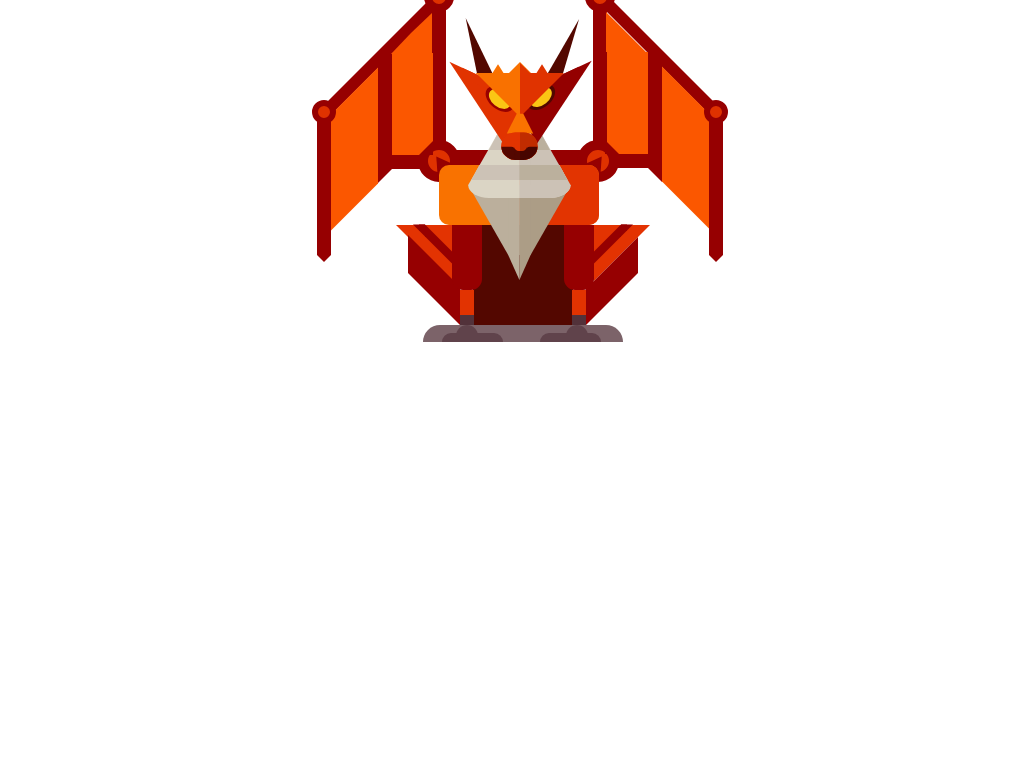

Write the HTML and CSS that draws this image.

<!DOCTYPE html>
<html>

<head>

  <meta charset="UTF-8">

  <title>纯CSS3绘制的火龙图像DEMO演示</title>

    <style>
body, html {
  margin: 0px; 
  padding: 0px; 
}

#DRAGON {
  width: 1px; 
  margin: 165px auto; 
  text-align: center; 
}

#SELECT {
  margin-left: 17px; 
}

.bellyStart {
  width: 0px; 
  height: 0px; 
  border: 25px solid transparent; 
  border-top: 70px solid #ac9d86; 
  border-left: 7px solid #ac9d86; 
  margin-top: 185px; 
  transform: scaleX(1.6); 
}

.bellyStart:before {
  content: ' ';
  position: absolute; 
  width: 0px; 
  height: 0px; 
  margin-top: -70px; 
  margin-left: -39px; 
  border: 25px solid transparent; 
  border-top: 70px solid #bbaf9c; 
  border-right: 7px solid #bbaf9c; 
}

.BStop {
  width: 0px; 
  height: 0px; 
  border: 25px solid transparent; 
  border-bottom: 70px solid #CCC2B6; 
  border-left: 7px solid #CCC2B6; 
  margin-top: -165px; 
  margin-left: -7px; 
}

.BStop:before {
  content: ' ';
  position: absolute; 
  width: 0px; 
  height: 0px; 
  margin-top: -25px; 
  margin-left: -39px; 
  border: 25px solid transparent; 
  border-bottom: 70px solid #DBD5C5; 
  border-right: 7px solid #DBD5C5; 
}

.BSround {
  position: absolute; 
  width: 64px; 
  height: 13px; 
  background-color: #DBD5C5; 
  border-radius: 0px 0px 50px 50px; 
  margin-top: -70px; 
  margin-left: -39px; 
}

.BSRright {
  position: absolute; 
  width: 32px; 
  height: 13px; 
  background-color: #CCC2B6; 
  border-radius: 0px 0px 50px 0px; 
  margin-top: 0px; 
  margin-left: 32px; 
}

.headStart {
  position: absolute; 
  z-index: 1; 
  width: 0px; 
  height: 0px; 
  border: 20px solid transparent; 
  border-top: 20px solid #F97100; 
  border-right: 20px solid #F97100; 
  margin-top: -110px; 
  margin-left: -51px; 
  transform: scale(1.1);
}

.HSotherSideStart {
  position: absolute; 
  z-index: 1; 
  width: 0px; 
  height: 0px; 
  border: 20px solid transparent; 
  border-top: 20px solid #F97100; 
  border-right: 20px solid #F97100; 
  margin-top: -20px; 
  margin-left: -20px; 
}

.HSotherSide {
  position: absolute; 
  width: 0px; 
  height: 0px; 
  border: 20px solid transparent; 
  border-top: 20px solid #E03300; 
  border-left: 20px solid #E03300; 
  margin-top: -20px; 
  margin-left: 20px; 
  z-index: 1; 
}

.horn {
  width: 0px; 
  height: 0px; 
  border: 7px solid transparent; 
  border-bottom: 50px solid #530800; 
  transform: skew(19deg); 
  position: absolute; 
  margin-top: -77px; 
  margin-left: -29px; 
}

.horn:after {
  content: ' '; 
  width: 0px; 
  height: 0px; 
  border: 7px solid transparent; 
  border-bottom: 50px solid #530800; 
  transform: skew(-38deg); 
  position: absolute; 
  margin-top: -6px; 
  margin-left: 79px; 
}

.pokeSpike {
  width: 0px; 
  height: 0px; 
  border: 10px solid transparent; 
  border-bottom: 10px solid #F97100; 
  position: absolute; 
  margin-top: -40px; 
  margin-left: 10px; 
}

.pokeSpike:before {
  content: ' '; 
  width: 0px; 
  height: 0px; 
  border: 5px solid transparent; 
  border-bottom: 8px solid #F97100; 
  position: absolute; 
  margin-top: -3px; 
  margin-left: -25px; 
}

.pokeSpike:after {
  content: ' '; 
  width: 0px; 
  height: 0px; 
  border: 5px solid transparent; 
  border-bottom: 8px solid #DF3400; 
  position: absolute; 
  margin-top: -3px; 
  margin-left: 15px; 
}

.PSright {
  width: 0px; 
  height: 0px; 
  border: 5px solid transparent; 
  border-bottom: 5px solid #DF3400; 
  border-left: 5px solid #DF3400; 
  position: absolute; 
  margin-top: 1px; 
  margin-left: 0px; 
}

.leftSideFace {
  width: 0px; 
  height: 0px; 
  border-top: 10px solid transparent; 
  border-left: 50px solid transparent; 
  border-bottom: 50px solid #E13300; 
  border-right: 10px solid #E13300; 
  position: absolute; 
  margin-top: -22px; 
  margin-left: -49px; 
  transform: rotate(-65deg) scaleX(0.8) scaleY(1.3);
  z-index: -1; 
}

.rightSideFace {
  width: 0px; 
  height: 0px; 
  border-top: 10px solid transparent; 
  border-right: 50px solid transparent; 
  border-bottom: 50px solid #940000; 
  border-left: 10px solid #940000; 
  position: absolute; 
  margin-top: -23px; 
  margin-left: 30px; 
  transform: rotate(65deg) scaleX(0.8) scaleY(1.3);
  z-index: -10; 
}

.LSFeye {
  width: 20px; 
  height: 20px; 
  background-color: #FBC614; 
  border-radius: 100%; 
  position: absolute; 
  margin-top: 20px; 
  margin-left: -17px; 
  transform: rotate(60deg) scaleX(0.8);
  border: 3px solid #980100; 
}

.RSFeye {
  width: 20px; 
  height: 20px; 
  background-color: #FBC614; 
  border-radius: 100%; 
  position: absolute; 
  margin-top: 20px; 
  margin-left: -10px; 
  transform: rotate(-60deg) scaleX(0.8);
  border: 3px solid #510700; 
}

.snout {
  width: 6px; 
  height: 0px; 
  border: 9px solid transparent; 
  border-bottom: 18px solid #FA7300; 
  position: absolute; 
  margin-top: 8px; 
  margin-left: 8px; 
  z-index: 2; 
}

.snout:before {
  content: ' ';
  width: 33px; 
  height: 25px; 
  background-color: #E23401; 
  border-radius: 50px; 
  position: absolute; 
  margin-top: 17px; 
  margin-left: -17px; 
  z-index: 3; 
  overflow: hidden; 
}

.snout:after {
  content: ' ';
  width: 16px; 
  height: 25px; 
  background-color: rgba(0, 0, 0, 0.15); 
  border-radius: 0px 50px 50px 0px; 
  position: absolute; 
  margin-top: 17px; 
  margin-left: 0px; 
  z-index: 100; 
}

.SNwrap {
  width: 33px; 
  height: 25px; 
  background-color: #E23401; 
  border-radius: 50px; 
  position: absolute; 
  margin-top: 17px; 
  margin-left: -14px; 
  z-index: 3; 
  overflow: hidden; 
}

.nost {
  width: 15px; 
  height: 15px; 
  background-color: #540700; 
  position: absolute; 
  margin-top: 13px; 
  margin-left: -2px; 
  z-index: 4; 
  border-top-right-radius: 4px; 
}

.nost:before {
  content: ' '; 
  width: 11px; 
  height: 11px; 
  background-color: #E23401; 
  position: absolute; 
  margin-top: -7px; 
  margin-left: 6px; 
  z-index: 4; 
  border-radius: 4px; 
  box-shadow: 0px 5px 0px #540700, 0px 10px 0px #540700; 
}

.nost:after {
  content: ' '; 
  width: 15px; 
  height: 15px; 
  background-color: #540700; 
  position: absolute; 
  margin-top: 0px; 
  margin-left: 16px; 
  z-index: 4; 
  border-top-left-radius: 4px; 
}

.BSstripe {
  position: absolute; 
  width: 50px; 
  height: 0px; 
  border: 5px solid transparent; 
  border-bottom: 15px solid #CCC2B6; 
  margin-top: -95px; 
  margin-left: -37px; 
  z-index: 5; 
}

.BSstripe:after {
  content: ' ';
  position: absolute; 
  width: 25px; 
  height: 0px; 
  border-right: 5px solid transparent; 
  border-bottom: 15px solid #BBB09D; 
  margin-top: 0px; 
  margin-left: 0px; 
  z-index: 5; 
}

.BSstripeTwo {
  position: absolute; 
  width: 28px; 
  height: 0px; 
  border: 5px solid transparent; 
  border-bottom: 15px solid #CCC2B6; 
  margin-top: -125px; 
  margin-left: -26px; 
  z-index: 5; 
}

.BSstripeTwo:after {
  content: ' ';
  position: absolute; 
  width: 14px; 
  height: 0px; 
  border-right: 5px solid transparent; 
  border-bottom: 15px solid #BBB09D; 
  margin-top: 0px; 
  margin-left: 0px; 
  z-index: 5; 
}

.belt {
  width: 160px; 
  height: 60px; 
  position: absolute; 
  background-color: #F97200; 
  margin-top: -115px; 
  margin-left: -90px; 
  z-index: -1; 
  border-radius: 10px; 
}

.belt:after {
  content: ' '; 
  width: 80px; 
  height: 60px; 
  position: absolute; 
  background-color: #E23401; 
  border-radius: 0px 10px 10px 0px; 
}

.wingsStart {
  width: 154px; 
  height: 15px; 
  background-color: #960001; 
  position: absolute; 
  margin-top: -35px; 
  margin-left: -86px; 
  z-index: -3; 
}

.WSleftBall {
  width: 22px; 
  height: 22px; 
  background-color: #DF3200; 
  border-radius: 100%; 
  position: absolute; 
  z-index: -3; 
  margin-top: -10px; 
  margin-left: -25px; 
  border: 10px solid #960001; 
}

.WSleftBall:after {
  content: ' ';
  width: 0px; 
  height: 0px; 
  border: 9px solid transparent; 
  border-bottom: 15px solid #960001; 
  position: absolute; 
  margin-top: -3px; 
  margin-left: -10px; 
  transform: rotate(-35deg); 
}

.WSleftBallTwo {
  width: 22px; 
  height: 22px; 
  background-color: #DF3200; 
  border-radius: 100%; 
  position: absolute; 
  z-index: -3; 
  margin-top: -10px; 
  margin-left: 134px; 
  border: 10px solid #960001; 
}

.WSleftBallTwo:after {
  content: ' ';
  width: 0px; 
  height: 0px; 
  border: 9px solid transparent; 
  border-bottom: 15px solid #960001; 
  position: absolute; 
  margin-top: -3px; 
  margin-left: -7px; 
  transform: rotate(35deg); 
}

.insideBarUpLeft {
  position: absolute; 
  width: 14px; 
  height: 140px; 
  background-color: #960001;
  margin-top: -145px; 
  margin-left: 4px; 
}

.insideBarUpLeft > .ball{
  width: 14px; 
  height: 14px; 
  background-color: #DF3200; 
  border-radius: 100%; 
  position: absolute; 
  z-index: -3; 
  margin-top: -23px; 
  margin-left: -8px; 
  border: 8px solid #960001; 
}

.insideBarUpLeft .skewBarOut {
  width: 17px; 
  height: 140px; 
  background-color: #960001; 
  position: absolute; 
  z-index: -500; 
  margin-top: -30px; 
  margin-left: -48px; 
  transform: skew(-45deg); 
  z-index: -500; 
}

.insideBarUpLeft .webHold {
  width: 14px; 
  height: 132px; 
  background-color: #960001; 
  position: absolute; 
  margin-top: 46px; 
  margin-left: -54px; 
}

.insideBarUpLeft .webHold:before {
  content: ' ';
  width: 0px; 
  height: 0px; 
  border: 7px solid transparent; 
  border-bottom: 7px solid white; 
  border-right: 7px solid white; 
  position: absolute; 
  margin-top: 118px; 
  margin-left: -7px; 
}

.insideBarUpLeft .conect {
  width: 33px; 
  height: 14px; 
  background-color: #960001; 
  position: absolute; 
  margin-top: 104px; 
  margin-left: 10px; 
}

.insideBarUpLeft .lastBall {
  width: 12px; 
  height: 12px; 
  background-color: #DF3200; 
  border-radius: 100%; 
  position: absolute; 
  z-index: 1; 
  margin-top: 95px; 
  margin-left: -120px; 
  border: 6px solid #960001; 
}

.insideBarUpLeft .lastConect {
  width: 14px; 
  height: 150px; 
  background-color: #960001; 
  position: absolute; 
  margin-top: 13px; 
  margin-left: -1px; 
}

.insideBarUpLeft .lastConect:after {
  content: ' ';
  width: 0px; 
  height: 0px; 
  border: 7px solid transparent; 
  border-bottom: 7px solid white; 
  border-left: 7px solid white; 
  border-right: 7px solid white; 
  position: absolute; 
  margin-top: 136px; 
  margin-left: -7px; 
}

.insideBarUpLeft .web {
  width: 41px; 
  height: 102px; 
  background-color: #FB5700; 
  position: absolute; 
  margin-top: 48px; 
  margin-left: -40px; 
}

.insideBarUpLeft .web:before {
  content: ' ';
  width: 0px; 
  height: 0px; 
  border: 20px solid transparent; 
  border-bottom: 21px solid #FB5700; 
  border-right: 21px solid #FB5700; 
  position: absolute; 
  margin-top: -40px; 
  margin-left: -21px; 
}

.insideBarUpLeft .web:after {
  content: ' ';
  width: 0px; 
  height: 0px; 
  border: 7px solid transparent; 
  border-bottom: 7px solid #960001; 
  border-right: 7px solid #960001; 
  position: absolute; 
  margin-top: 88px; 
  margin-left: 7px; 
}

.insideBarUpLeft .webTwo {
  width: 47px; 
  height: 116px; 
  background-color: #FB5700; 
  position: absolute; 
  margin-top: 86px; 
  margin-left: -101px; 
  transform: skewY(-45deg); 
}

.insideBarUpRight {
  position: absolute; 
  width: 14px; 
  height: 140px; 
  background-color: #960001;
  margin-top: -145px; 
  margin-left: 6px; 
}

.insideBarUpRight > .ball {
  width: 14px; 
  height: 14px; 
  background-color: #DF3200; 
  border-radius: 100%; 
  position: absolute; 
  z-index: -3; 
  margin-top: -23px; 
  margin-left: -8px; 
  border: 8px solid #960001; 
}

.insideBarUpRight .skewBarOut {
  width: 17px; 
  height: 140px; 
  background-color: #960001; 
  position: absolute; 
  z-index: -500; 
  margin-top: -30px; 
  margin-left: 47px; 
  transform: skew(45deg); 
  z-index: -500; 
}

.insideBarUpRight .webHold {
  width: 14px; 
  height: 132px; 
  background-color: #960001; 
  position: absolute; 
  margin-top: 45px; 
  margin-left: 55px; 
}

.insideBarUpRight .webHold:before {
  content: ' ';
  width: 0px; 
  height: 0px; 
  border: 7px solid transparent; 
  border-bottom: 7px solid white; 
  border-left: 7px solid white; 
  position: absolute; 
  margin-top: 118px; 
  margin-left: -7px; 
}

.insideBarUpRight .conect {
  width: 33px; 
  height: 14px; 
  background-color: #960001; 
  position: absolute; 
  margin-top: 104px; 
  margin-left: -33px; 
}

.insideBarUpRight .lastBall {
  width: 12px; 
  height: 12px; 
  background-color: #DF3200; 
  border-radius: 100%; 
  position: absolute; 
  z-index: 1; 
  margin-top: 95px; 
  margin-left: 111px; 
  border: 6px solid #960001; 
}

.insideBarUpRight .lastConect {
  width: 14px; 
  height: 150px; 
  background-color: #960001; 
  position: absolute; 
  margin-top: 13px; 
  margin-left: -1px; 
}

.insideBarUpRight .lastConect:after {
  content: ' ';
  width: 0px; 
  height: 0px; 
  border: 7px solid transparent; 
  border-bottom: 7px solid white; 
  border-left: 7px solid white; 
  border-right: 7px solid white; 
  position: absolute; 
  margin-top: 136px; 
  margin-left: -7px; 
}

.insideBarUpRight .web {
  width: 41px; 
  height: 102px; 
  background-color: #FB5700; 
  position: absolute; 
  margin-top: 47px; 
  margin-left: 14px; 
}

.insideBarUpRight .web:before {
  content: ' ';
  width: 0px; 
  height: 0px; 
  border: 20px solid transparent; 
  border-bottom: 20px solid #FB5700; 
  border-left: 20px solid #FB5700; 
  position: absolute; 
  margin-top: -40px; 
  margin-left: -21px; 
}

.insideBarUpRight .web:after {
  content: ' ';
  width: 0px; 
  height: 0px; 
  border: 7px solid transparent; 
  border-bottom: 7px solid #960001; 
  border-left: 7px solid #960001; 
  position: absolute; 
  margin-top: 88px; 
  margin-left: -22px; 
}

.insideBarUpRight .webTwo {
  width: 47px; 
  height: 115px; 
  background-color: #FB5700; 
  position: absolute; 
  margin-top: 85px; 
  margin-left: 69px; 
  transform: skewY(45deg); 
}

.legsStart {
  width: 100px; 
  height: 100px; 
  background-color: #530700; 
  position: absolute; 
  margin-top: -55px; 
  margin-left: -39px; 
  z-index: -5; 
}

.legsStart:before {
  content: ' '; 
  width: 30px; 
  height: 65px; 
  background-color: #960001; 
  position: absolute; 
  margin-top: 0px; 
  margin-left: -71px; 
  z-index: -1; 
  border-radius: 0px 0px 11px 11px; 
}

.legsStart:after {
  content: ' '; 
  width: 30px; 
  height: 65px; 
  background-color: #960001; 
  position: absolute; 
  margin-top: 0px; 
  margin-left: 41px; 
  z-index: -1; 
  border-radius: 0px 0px 11px 11px; 
}

.footStart {
  width: 14px; 
  height: 25px; 
  background-color: #E23301; 
  position: absolute; 
  margin-top: 65px; 
  margin-left: -13px; 
}

.footStart:before {
  content: ' '; 
  width: 0px; 
  height: 0px; 
  border: 28px solid transparent; 
  border-top: 28px solid #E33302; 
  border-right: 28px solid #E33302; 
  position: absolute; 
  margin-top: -65px; 
  margin-left: -71px; 
  z-index: -2; 
}

.footStart:after {
  content: ' '; 
  width: 52px; 
  height: 38px; 
  background-color: #960001; 
  position: absolute; 
  margin-top: -29px; 
  margin-left: -59px; 
  z-index: -2; 
  transform: skewY(45deg);
}

.footStartTwo {
  width: 14px; 
  height: 25px; 
  background-color: #E23301; 
  position: absolute; 
  margin-top: 65px; 
  margin-left: 99px; 
}

.footStartTwo:before {
  content: ' '; 
  width: 0px; 
  height: 0px; 
  border: 28px solid transparent; 
  border-top: 28px solid #E33302; 
  border-left: 28px solid #E33302; 
  position: absolute; 
  margin-top: -65px; 
  margin-left: 15px; 
  z-index: -2; 
}

.footStartTwo:after {
  content: ' '; 
  width: 52px; 
  height: 36px; 
  background-color: #960001; 
  position: absolute; 
  margin-top: -27px; 
  margin-left: 7px; 
  z-index: -2; 
  transform: skewY(-45deg);
}

.LShelper {
  width: 27px; 
  height: 12px; 
  background-color: #960001; 
  position: absolute; 
  margin-top: 13px; 
  margin-left: -48px; 
  transform: skewY(45deg);
}

.LShelper:before {
  content: ' '; 
  width: 0px; 
  height: 0px; 
  border: 6px solid transparent; 
  border-top: 6px solid #960001; 
  border-right: 6px solid #960001; 
  position: absolute; 
  margin-top: 6px; 
  margin-left: -26px; 
  transform: skewY(-45deg);
}

.LShelper:after {
  content: ' '; 
  width: 14px; 
  height: 11px; 
  background-color: #52323A; 
  position: absolute; 
  margin-top: 48px; 
  margin-left: 21px; 
  transform: skewY(-45deg);
}

.LShelperTwo {
  width: 27px; 
  height: 12px; 
  background-color: #960001; 
  position: absolute; 
  margin-top: 13px; 
  margin-left: 121px; 
  transform: skewY(-45deg);
}

.LShelperTwo:before {
  content: ' '; 
  width: 0px; 
  height: 0px; 
  border: 6px solid transparent; 
  border-top: 6px solid #960001; 
  border-left: 6px solid #960001; 
  position: absolute; 
  margin-top: 6px; 
  margin-left: 13px; 
  transform: skewY(45deg);
}

.LShelperTwo:after {
  content: ' '; 
  width: 14px; 
  height: 11px; 
  background-color: #52323A; 
  position: absolute; 
  margin-top: 48px; 
  margin-left: -36px; 
  transform: skewY(45deg);
}

.foot {
  width: 200px; 
  height: 17px; 
  background-color: #7c6369; 
  border-radius: 50px 50px 0px 0px; 
  margin-left: -50px; 
  margin-top: 100px; 
  position: absolute; 
}

.toe {
  width: 61px; 
  height: 9px; 
  background-color: #60434b; 
  border-radius: 11px 11px 0px 0px; 
  margin-top: 8px; 
  margin-left: 19px; 
  position: absolute; 
}

.Ctoe {
  width: 22px; 
  height: 17px; 
  border-radius: 17px 17px 0px 0px; 
  background-color: #60434b; 
  margin-left: 33px; 
  position: absolute; 
  z-index: 1; 
}

.toeTwo {
  width: 61px; 
  height: 9px; 
  background-color: #60434b; 
  border-radius: 11px 11px 0px 0px; 
  margin-top: 8px; 
  margin-left: 117px; 
  position: absolute; 
}

.CtoeTwo {
  width: 22px; 
  height: 17px; 
  border-radius: 17px 17px 0px 0px; 
  background-color: #60434b; 
  margin-left: 143px; 
  position: absolute; 
  z-index: 1; 
}

.particles {
  width: 135px; 
  height: 45px; 
  background-color: white; 
  top: 0px; 
  right: 0px; 
  position: fixed; 
  line-height: 22px; 
  font-size: 20px; 
  padding: 10px; 
  border-bottom-left-radius: 10px; 
  font-family: 'HelveticaNeue-UltraLight', 'Open Sans', 'Helvetica Neue UltraLight', Roboto, Arial, Sans-serif; 
  color: #151B1F; 
  text-align: center; 
  box-shadow: 0px 0px 10px rgba(0, 0, 0, 0.3); 
}

a {
  color: #1abc9c; 
}
</style>

    <script src="js/prefixfree.min.js"></script>

</head>

<body>

  <div id="DRAGON">
  <div id="SELECT">
  <div class="headStart">
    <div class="HSotherSideStart"></div>
    <div class="HSotherSide"></div>
    <div class="horn"></div>
    <div class="pokeSpike">
      <div class="PSright"></div>
    </div>
    <div class="leftSideFace">
      <div class="LSFeye"></div>
    </div>
    <div class="rightSideFace">
      <div class="RSFeye"></div>
    </div>
    <div class="snout">
      <div class="SNwrap">
        <div class="nost"></div>
      </div>
    </div>
  </div>

  <div class="wingsStart">
    <div class="WSleftBall">
      <div class="insideBarUpLeft">
        <div class="ball"></div>
        <div class="skewBarOut"></div>
        <div class="webHold">
          <div class="conect"></div>
        </div>
        <div class="lastBall">
          <div class="lastConect"></div>
        </div>
        <div class="web"></div>
        <div class="webTwo"></div>
      </div>
    </div>
    <div class="WSleftBallTwo">
      <div class="insideBarUpRight">
        <div class="ball"></div>
        <div class="skewBarOut"></div>
        <div class="webHold">
          <div class="conect"></div>
        </div>
        <div class="lastBall">
          <div class="lastConect"></div>
        </div>
        <div class="web"></div>
        <div class="webTwo"></div>
      </div>
    </div>
  </div>

  <div class="bellyStart">
    <div class="BSstripeTwo"></div>
    <div class="BSstripe"></div>
    <div class="BSround">
      <div class="BSRright"></div>
    </div>
    <div class="BStop"></div>
  </div>

  <div class="belt"></div>
    </div>

  <div class="legsStart">
    <div class="LShelper"></div>
    <div class="LShelperTwo"></div>
    <div class="footStart"></div>
    <div class="footStartTwo"></div>
    <div class="foot">
      <div class="toe"></div>
      <div class="Ctoe"></div>
      <div class="toeTwo"></div>
      <div class="CtoeTwo"></div>
    </div>
  </div>
</div>

<div style="text-align:center;clear:both">
<script src="/gg_bd_ad_720x90.js" type="text/javascript"></script>
<script src="/follow.js" type="text/javascript"></script>
</div>
  <script src="js/index.js"></script>

</body>

</html>